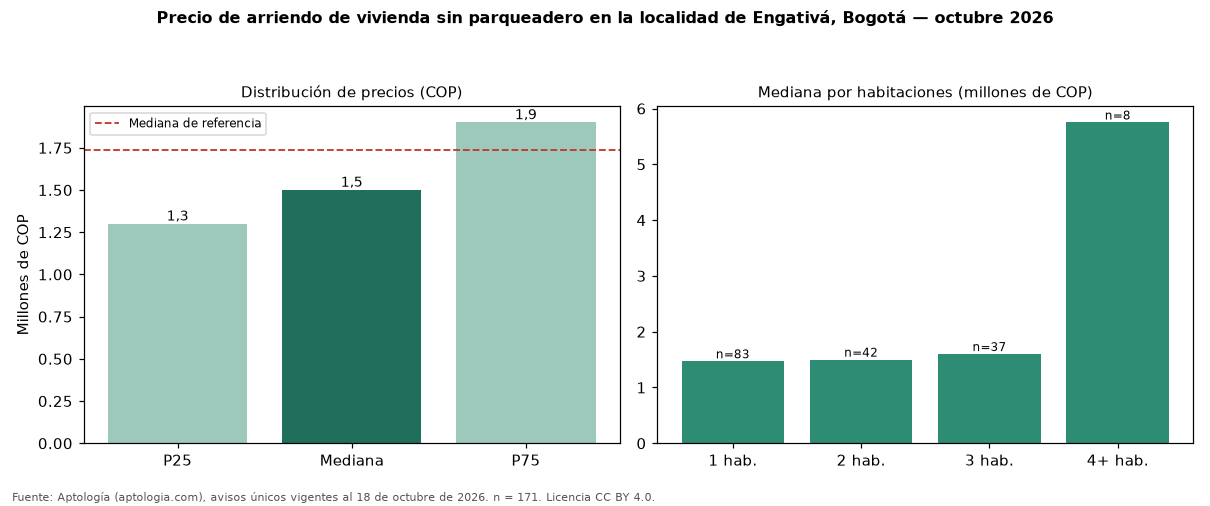

Data behind this chart, as committed beside it:
seccion, metrica, valor_cop, n
precio, p25, 1300000, 171
precio, mediana, 1500000, 171
precio, p75, 1900000, 171
cop_por_m2, p25, 26667, 171
cop_por_m2, mediana, 33333, 171
cop_por_m2, p75, 50000, 171
area, area_mediana_m2, 45.0, 171
habitaciones, 1, 1470000, 83
habitaciones, 2, 1500000, 42
habitaciones, 3, 1600000, 37
habitaciones, 4+, 5750000, 8
administracion, mediana, 196000, 34
estrato, moda, 3, 
parqueadero, porcentaje_con_parqueadero, 0.0, 171
referencia, mediana_referencia, 1734500, 700
referencia, mediana_cop_por_m2_referencia, 31250, 700
comparacion, mediana_grupo_opuesto, 2900000, 245
